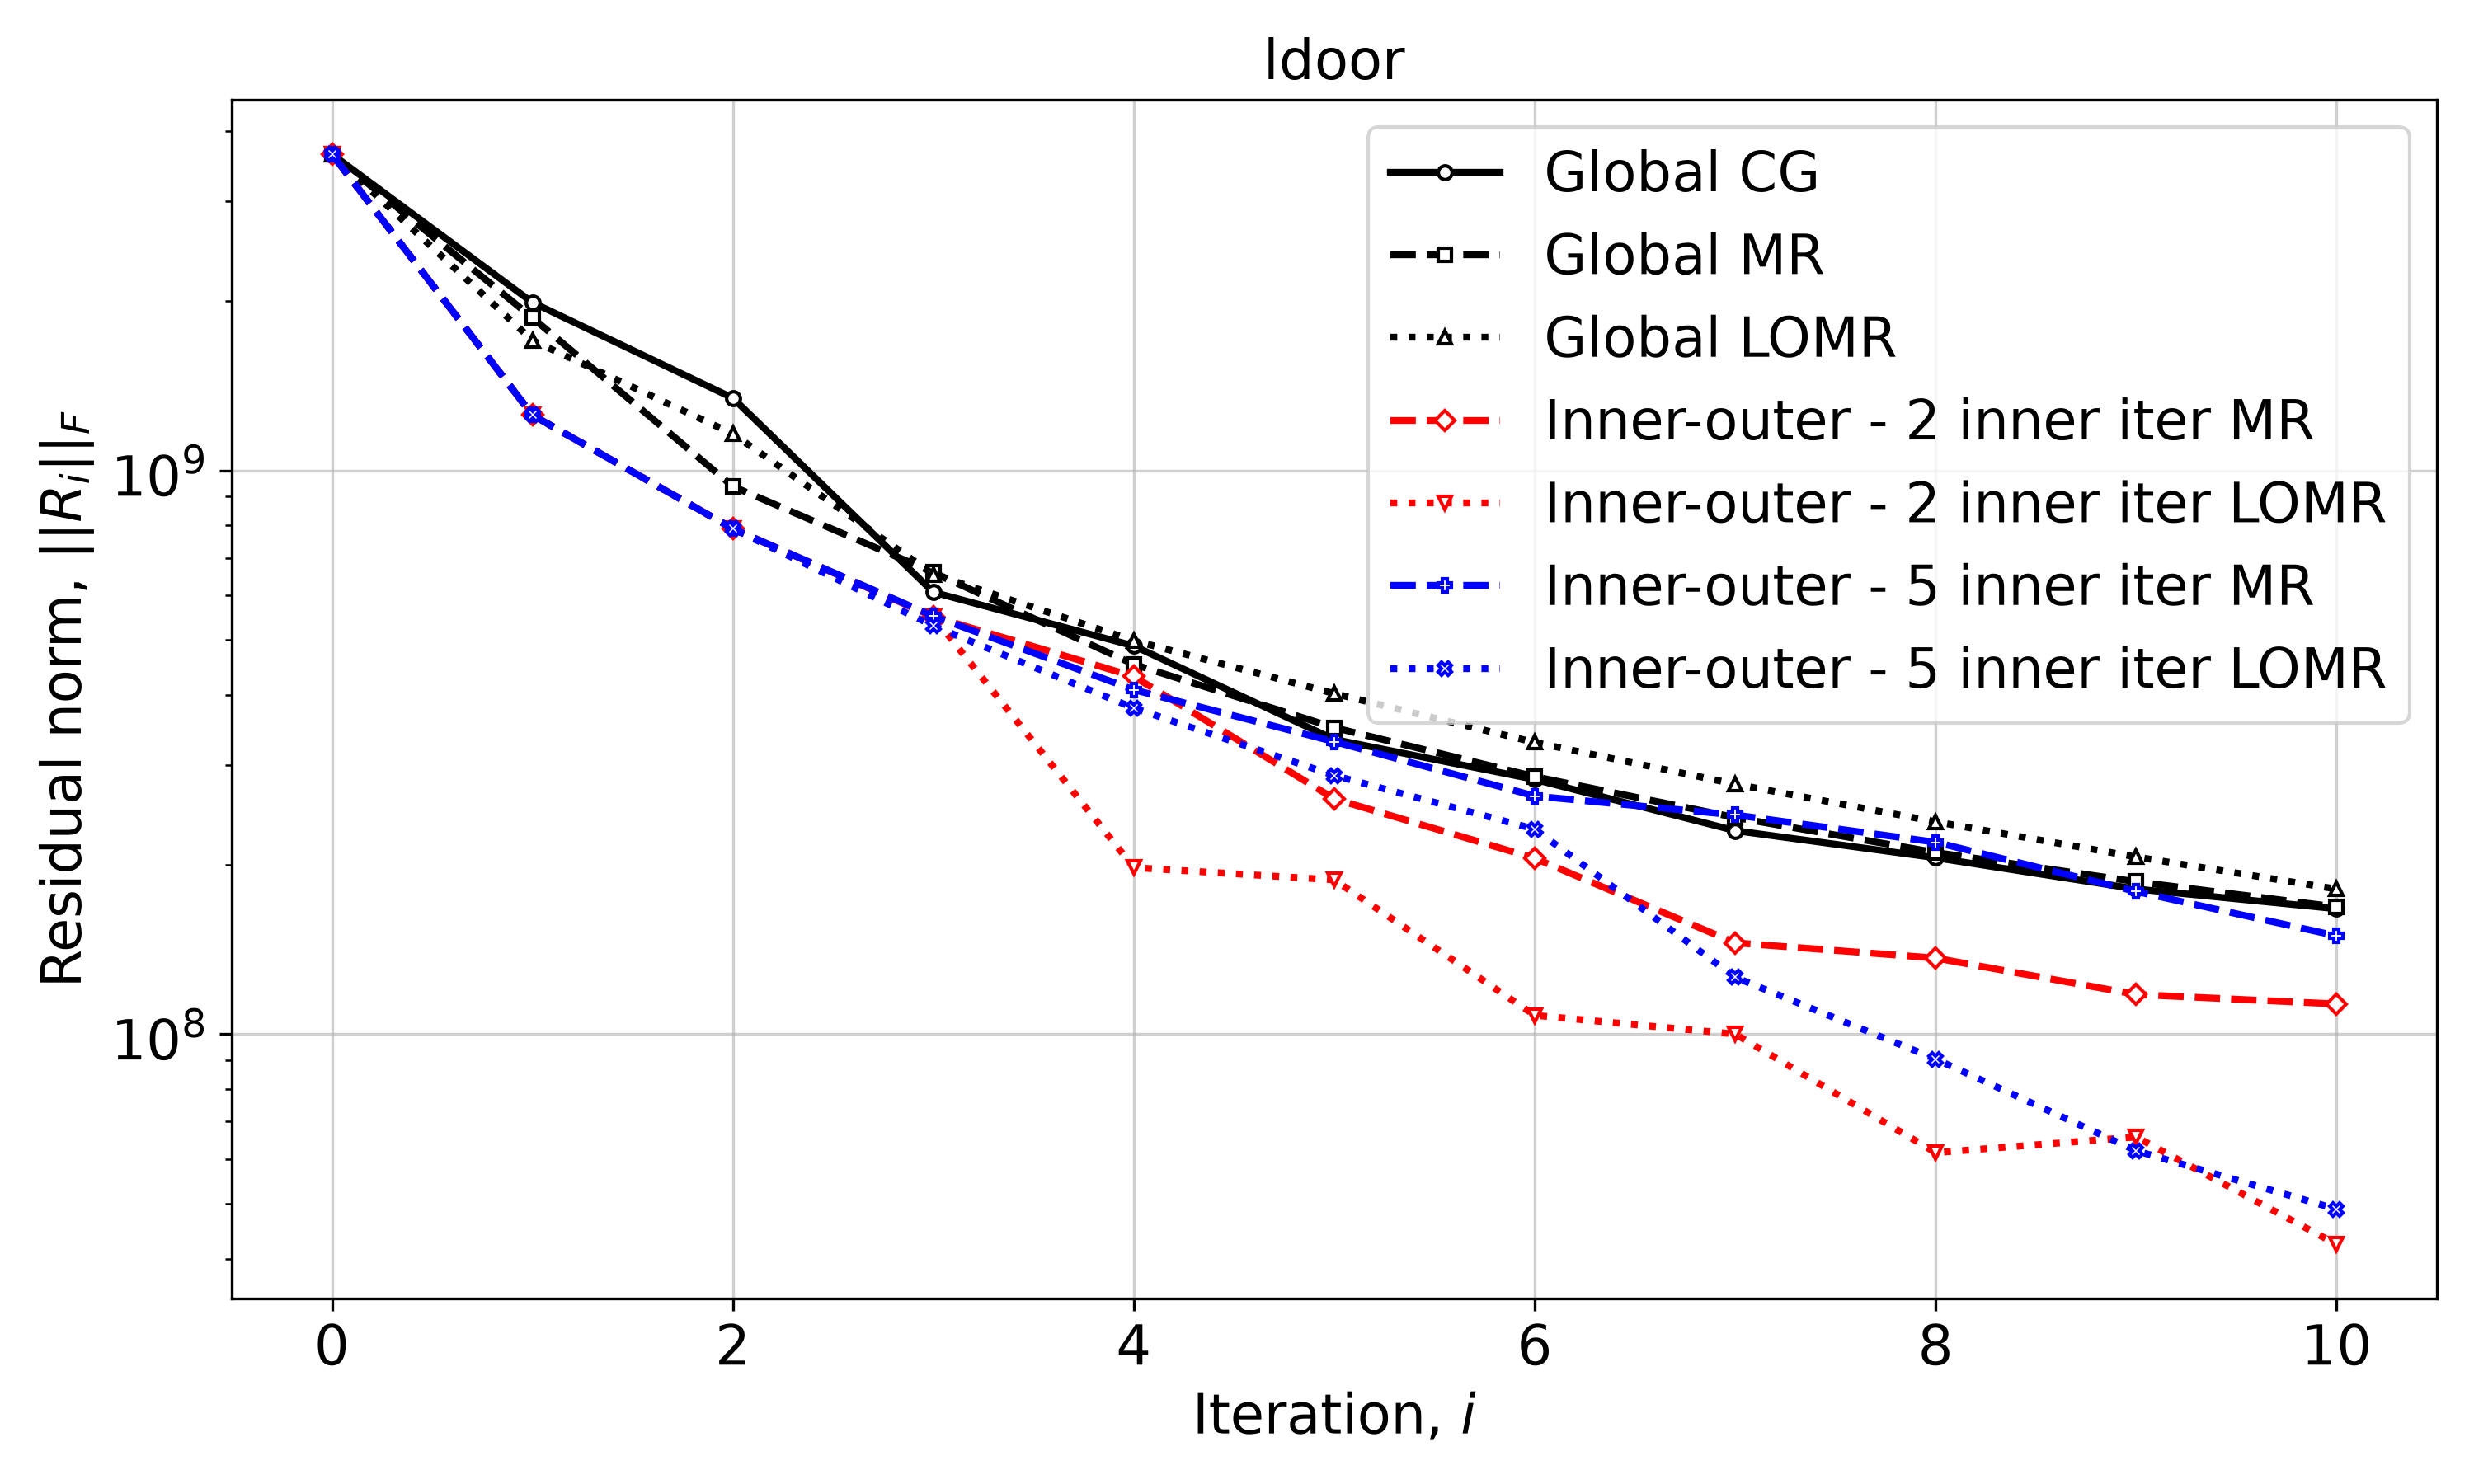

Values plotted in this chart, from the file beside it:
Iteration, Global CG, Global MR, Global LOMR, Inner-outer - 2 inner iter MR, Inner-outer - 2 inner iter LOMR, Inner-outer - 5 inner iter MR, Inner-outer - 5 inner iter LOMR
0, 3637729352, 3637729352, 3637729352, 3637729352, 3637729352, 3637729352, 3637729352
1, 1986246943, 1865674065, 1700797383, 1253799219, 1253799219, 1253799219, 1253799219
2, 1343807795, 936904084, 1161358253, 788139875, 788139875, 788139875, 788139875
3, 608144697, 659437594, 654324929, 550447791, 550447791, 551590131, 529933816
4, 488433643, 453034122, 499160798, 431122768, 197502124, 408268534, 378864553
5, 333317286, 349823278, 402017044, 261515312, 187837748, 330259292, 287716788
6, 283046624, 286406287, 329316249, 205141261, 108026889, 264522958, 231068348
7, 229638729, 242337351, 277727975, 145261658, 100077232, 244865798, 126180009
8, 205565037, 210076962, 238133984, 136490482, 61658794, 219059681, 90342419
9, 180975457, 186445954, 206291752, 117621570, 65721558, 179121414, 62136108
10, 166914704, 168201332, 180943323, 113147709, 42384162, 149406974, 48934268
